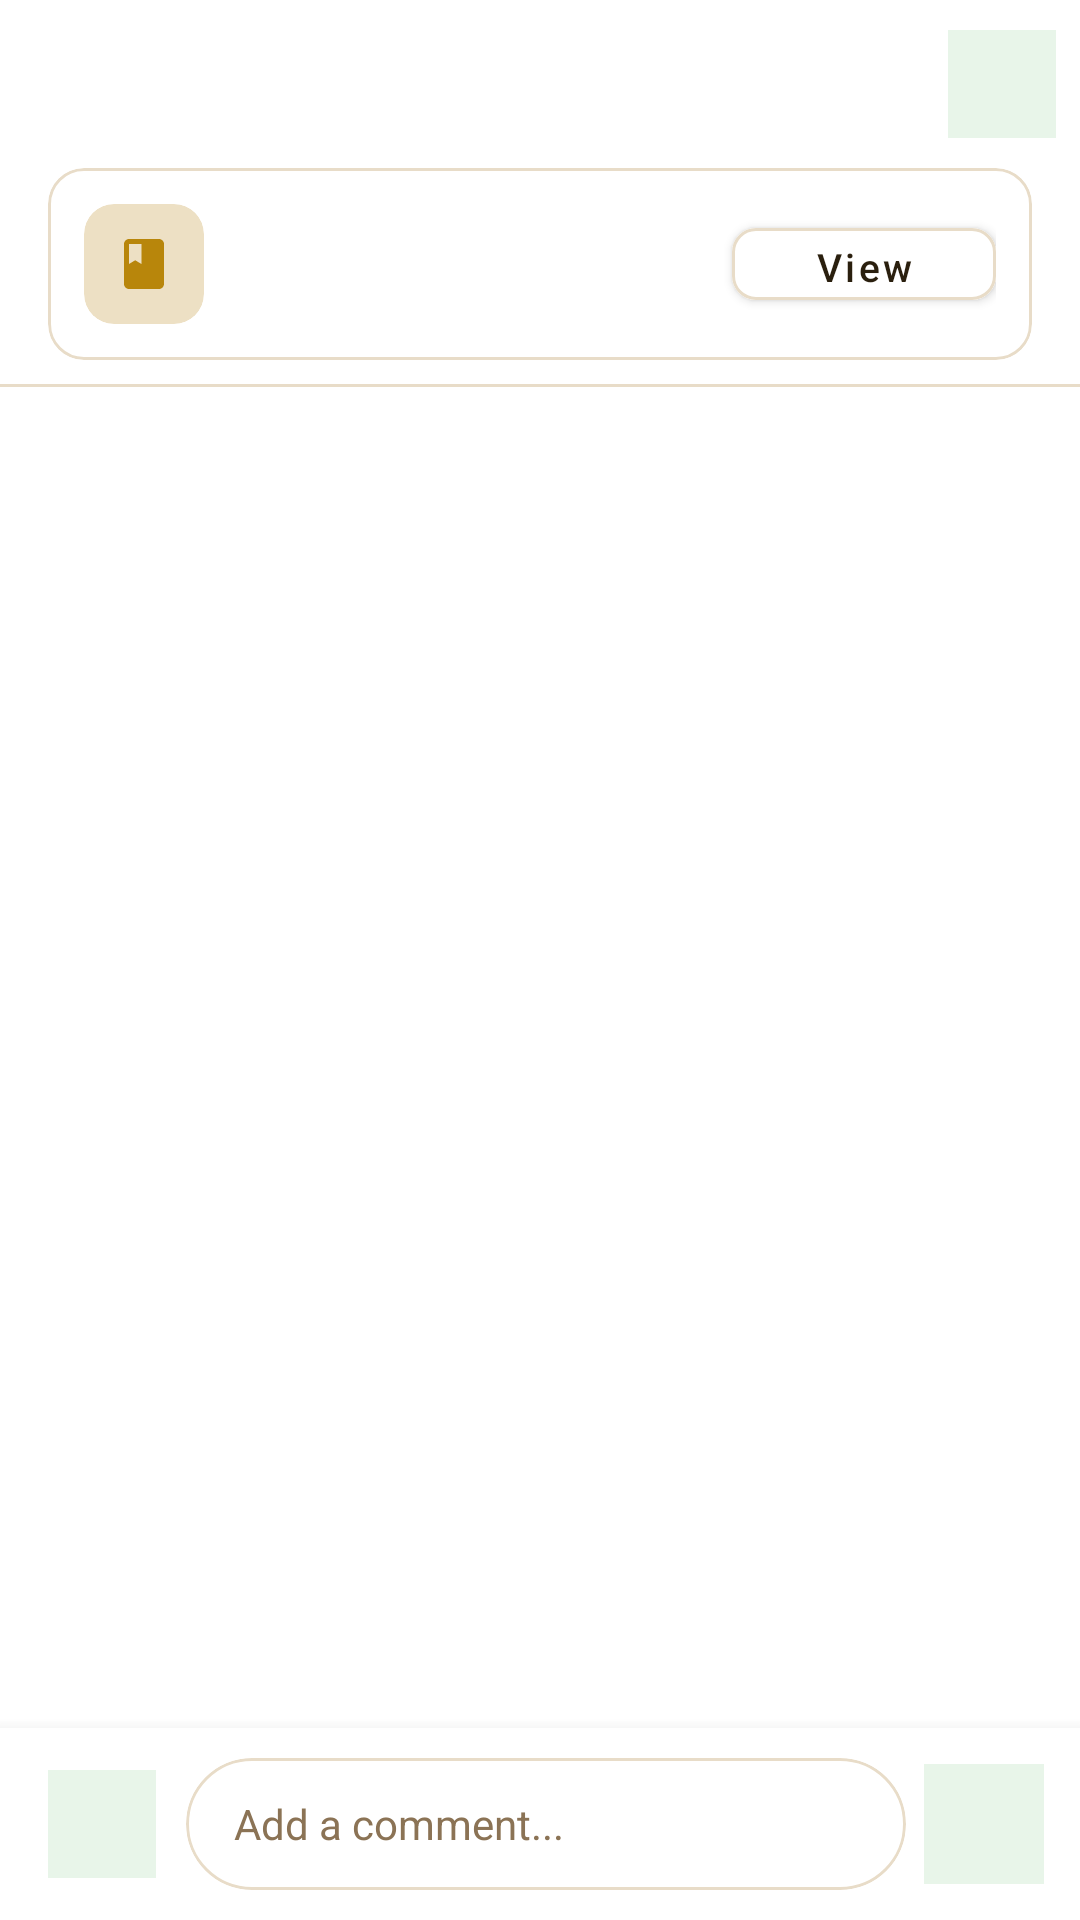

Produce the Android XML layout that renders to this screen, including the resource entries it uses.
<!-- AndroidManifest.xml: activity theme Theme.Prophets_Scroll -->
<!-- res/layout/activity_comments.xml -->
<?xml version="1.0" encoding="utf-8"?>
<androidx.coordinatorlayout.widget.CoordinatorLayout
    xmlns:android="http://schemas.android.com/apk/res/android"
    xmlns:app="http://schemas.android.com/apk/res-auto"
    xmlns:tools="http://schemas.android.com/tools"
    android:layout_width="match_parent"
    android:layout_height="match_parent"
    android:background="@color/feature_card_bg">

    
    <com.google.android.material.appbar.AppBarLayout
        android:id="@+id/appBarLayout"
        android:layout_width="match_parent"
        android:layout_height="wrap_content"
        android:background="@color/feature_card_bg"
        app:elevation="0dp">

        <androidx.appcompat.widget.Toolbar
            android:id="@+id/toolbar"
            android:layout_width="match_parent"
            android:layout_height="?attr/actionBarSize"
            android:paddingStart="4dp"
            android:paddingEnd="8dp">

            
            <ImageButton
                android:id="@+id/btnBack"
                android:layout_width="40dp"
                android:layout_height="40dp"
                android:background="?attr/selectableItemBackgroundBorderless"
                android:contentDescription="Back"
                android:src="@drawable/ic_arrow_back"
                app:tint="@color/text_primary" />

            
            <TextView
                android:layout_width="0dp"
                android:layout_height="wrap_content"
                android:layout_marginStart="8dp"
                android:layout_weight="1"
                android:fontFamily="sans-serif-medium"
                android:text="Comments"
                android:textColor="@color/text_primary"
                android:textSize="20sp" />

            
            <TextView
                android:id="@+id/tvCommentCount"
                android:layout_width="36dp"
                android:layout_height="36dp"
                android:layout_gravity="end|center_vertical"
                android:background="@color/icon_bible"
                android:gravity="center"
                android:fontFamily="sans-serif-medium"
                android:textColor="@color/icon_bible_tint"
                android:textSize="13sp"
                tools:text="12" />

        </androidx.appcompat.widget.Toolbar>

        
        <com.google.android.material.card.MaterialCardView
            android:id="@+id/cardDevotionalRef"
            android:layout_width="match_parent"
            android:layout_height="wrap_content"
            android:layout_marginStart="16dp"
            android:layout_marginEnd="16dp"
            android:layout_marginBottom="8dp"
            android:clickable="true"
            android:focusable="true"
            app:cardBackgroundColor="@color/feature_card_bg"
            app:cardCornerRadius="12dp"
            app:cardElevation="0dp"
            app:strokeColor="@color/card_border"
            app:strokeWidth="1dp">

            <LinearLayout
                android:layout_width="match_parent"
                android:layout_height="wrap_content"
                android:gravity="center_vertical"
                android:orientation="horizontal"
                android:padding="12dp">

                
                <androidx.cardview.widget.CardView
                    android:layout_width="40dp"
                    android:layout_height="40dp"
                    app:cardBackgroundColor="@color/icon_devotionals"
                    app:cardCornerRadius="10dp"
                    app:cardElevation="0dp">

                    <ImageView
                        android:layout_width="20dp"
                        android:layout_height="20dp"
                        android:layout_gravity="center"
                        android:src="@drawable/ic_book"
                        app:tint="@color/icon_devotionals_tint" />

                </androidx.cardview.widget.CardView>

                
                <LinearLayout
                    android:layout_width="0dp"
                    android:layout_height="wrap_content"
                    android:layout_marginStart="12dp"
                    android:layout_weight="1"
                    android:orientation="vertical">

                    <TextView
                        android:id="@+id/tvRefTitle"
                        android:layout_width="match_parent"
                        android:layout_height="wrap_content"
                        android:fontFamily="sans-serif-medium"
                        android:textColor="@color/text_primary"
                        android:textSize="14sp"
                        android:maxLines="1"
                        android:ellipsize="end"
                        tools:text="Walking in Faith" />

                    <TextView
                        android:id="@+id/tvRefMeta"
                        android:layout_width="wrap_content"
                        android:layout_height="wrap_content"
                        android:layout_marginTop="2dp"
                        android:textColor="@color/text_hint"
                        android:textSize="12sp"
                        tools:text="May 25, 2026 • Faith" />

                </LinearLayout>

                
                <com.google.android.material.button.MaterialButton
                    android:id="@+id/btnViewDevotional"
                    android:layout_width="wrap_content"
                    android:layout_height="36dp"
                    android:text="View"
                    android:textAllCaps="false"
                    android:textSize="13sp"
                    android:textColor="@color/text_primary"
                    app:cornerRadius="8dp"
                    app:strokeColor="@color/card_border"
                    app:strokeWidth="1dp"
                    android:backgroundTint="@color/feature_card_bg" />

            </LinearLayout>

        </com.google.android.material.card.MaterialCardView>

        
        <View
            android:layout_width="match_parent"
            android:layout_height="1dp"
            android:background="@color/card_border" />

    </com.google.android.material.appbar.AppBarLayout>

    
    <androidx.recyclerview.widget.RecyclerView
        android:id="@+id/recyclerComments"
        android:layout_width="match_parent"
        android:layout_height="match_parent"
        android:clipToPadding="false"
        android:paddingStart="16dp"
        android:paddingEnd="16dp"
        android:paddingTop="8dp"
        android:paddingBottom="80dp"
        app:layout_behavior="@string/appbar_scrolling_view_behavior"
        tools:itemCount="5"
        tools:listitem="@layout/item_comment" />

    
    <LinearLayout
        android:id="@+id/layoutCommentInput"
        android:layout_width="match_parent"
        android:layout_height="wrap_content"
        android:layout_gravity="bottom"
        android:background="@color/feature_card_bg"
        android:elevation="8dp"
        android:gravity="center_vertical"
        android:orientation="horizontal"
        android:paddingStart="16dp"
        android:paddingEnd="12dp"
        android:paddingTop="10dp"
        android:paddingBottom="10dp">

        
        <TextView
            android:id="@+id/tvMyAvatar"
            android:layout_width="36dp"
            android:layout_height="36dp"
            android:gravity="center"
            android:fontFamily="sans-serif-medium"
            android:textColor="@color/text_white"
            android:textSize="13sp"
            android:background="@color/icon_bible"
            tools:text="MW" />

        
        <com.google.android.material.card.MaterialCardView
            android:layout_width="0dp"
            android:layout_height="44dp"
            android:layout_weight="1"
            android:layout_marginStart="10dp"
            app:cardBackgroundColor="@color/feature_card_bg"
            app:cardCornerRadius="22dp"
            app:cardElevation="0dp"
            app:strokeColor="@color/card_border"
            app:strokeWidth="1dp">

            <EditText
                android:id="@+id/etComment"
                android:layout_width="match_parent"
                android:layout_height="match_parent"
                android:background="@android:color/transparent"
                android:gravity="center_vertical"
                android:hint="Add a comment..."
                android:textColorHint="@color/text_hint"
                android:textColor="@color/text_primary"
                android:textSize="14sp"
                android:paddingStart="16dp"
                android:paddingEnd="16dp"
                android:imeOptions="actionSend"
                android:inputType="textMultiLine"
                android:maxLines="3" />

        </com.google.android.material.card.MaterialCardView>

        
        <ImageButton
            android:id="@+id/btnSendComment"
            android:layout_width="40dp"
            android:layout_height="40dp"
            android:layout_marginStart="6dp"
            android:background="@color/icon_bible"
            android:contentDescription="Send comment"
            android:src="@drawable/ic_send"
            app:tint="@color/text_white" />

    </LinearLayout>

</androidx.coordinatorlayout.widget.CoordinatorLayout>
<!-- res/layout/item_comment.xml (included above) -->
<?xml version="1.0" encoding="utf-8"?>
<LinearLayout
    xmlns:android="http://schemas.android.com/apk/res/android"
    xmlns:app="http://schemas.android.com/apk/res-auto"
    xmlns:tools="http://schemas.android.com/tools"
    android:layout_width="match_parent"
    android:layout_height="wrap_content"
    android:orientation="horizontal"
    android:padding="12dp">

    
    <TextView
        android:id="@+id/tvAvatar"
        android:layout_width="40dp"
        android:layout_height="40dp"
        android:gravity="center"
        android:fontFamily="sans-serif-medium"
        android:textColor="@color/text_white"
        android:textSize="14sp"
        android:background="@color/icon_bible"
        tools:text="SK" />

    
    <LinearLayout
        android:layout_width="0dp"
        android:layout_height="wrap_content"
        android:layout_weight="1"
        android:layout_marginStart="12dp"
        android:orientation="vertical">

        
        <LinearLayout
            android:layout_width="match_parent"
            android:layout_height="wrap_content"
            android:orientation="horizontal"
            android:gravity="center_vertical">

            <TextView
                android:id="@+id/tvCommenterName"
                android:layout_width="0dp"
                android:layout_height="wrap_content"
                android:layout_weight="1"
                android:fontFamily="sans-serif-medium"
                android:textColor="@color/text_primary"
                android:textSize="14sp"
                tools:text="Sarah Kimani" />

            <TextView
                android:id="@+id/tvTimestamp"
                android:layout_width="wrap_content"
                android:layout_height="wrap_content"
                android:textColor="@color/text_hint"
                android:textSize="12sp"
                tools:text="2h ago" />

        </LinearLayout>

        
        <TextView
            android:id="@+id/tvCommentText"
            android:layout_width="match_parent"
            android:layout_height="wrap_content"
            android:layout_marginTop="4dp"
            android:textColor="@color/text_secondary"
            android:textSize="14sp"
            android:lineSpacingExtra="2dp"
            tools:text="This message really spoke to me today. Thank you for sharing!" />

        
        <LinearLayout
            android:layout_width="wrap_content"
            android:layout_height="wrap_content"
            android:layout_marginTop="8dp"
            android:orientation="horizontal"
            android:gravity="center_vertical">

            
            <ImageButton
                android:id="@+id/btnLike"
                android:layout_width="20dp"
                android:layout_height="20dp"
                android:background="@android:color/transparent"
                android:src="@drawable/ic_favorite"
                android:contentDescription="Like"
                app:tint="@color/text_hint" />

            <TextView
                android:id="@+id/tvLikeCount"
                android:layout_width="wrap_content"
                android:layout_height="wrap_content"
                android:layout_marginStart="4dp"
                android:textColor="@color/text_hint"
                android:textSize="12sp"
                tools:text="5" />

            
            <TextView
                android:id="@+id/btnReply"
                android:layout_width="wrap_content"
                android:layout_height="wrap_content"
                android:layout_marginStart="16dp"
                android:text="Reply"
                android:textColor="@color/text_hint"
                android:textSize="12sp"
                android:fontFamily="sans-serif-medium"
                android:background="?attr/selectableItemBackground"
                android:padding="4dp" />

        </LinearLayout>

    </LinearLayout>

</LinearLayout>
<!-- resources referenced by this layout -->
<resources>
  <color name="card_border">#E8DCC8</color>
  <color name="feature_card_bg">#FFFFFF</color>
  <color name="icon_bible">#E8F5E9</color>
  <color name="icon_bible_tint">#2E7D32</color>
  <color name="icon_devotionals">#EDE0C4</color>
  <color name="icon_devotionals_tint">#B8860B</color>
  <color name="text_hint">#8B7355</color>
  <color name="text_primary">#2A1F0E</color>
  <color name="text_secondary">#5C4A2A</color>
  <color name="text_white">#FFFFFF</color>
  <!-- drawable ic_book (drawable) -->
  <vector xmlns:android="http://schemas.android.com/apk/res/android"
      android:width="24dp" android:height="24dp"
      android:viewportWidth="24" android:viewportHeight="24">
      <path android:fillColor="@android:color/white"
          android:pathData="M18,2H6c-1.1,0 -2,0.9 -2,2v16c0,1.1 0.9,2 2,2h12c1.1,0 2,-0.9 2,-2V4c0,-1.1 -0.9,-2 -2,-2zM6,4h5v8l-2.5,-1.5L6,12V4z"/>
  </vector>
  <color name="gold_primary">#DAA520</color>
  <color name="gold_dark">#B8860B</color>
  <color name="bronze">#CD7F32</color>
  <color name="copper">#B87333</color>
  <color name="home_background">#F5F1EA</color>
  <color name="error_red">#E24B4A</color>
  <style name="Prophets_Scroll.AppBar" parent="Widget.MaterialComponents.Toolbar">
          <item name="android:background">@color/home_background</item>
          <item name="titleTextColor">@color/text_primary</item>
          <item name="subtitleTextColor">@color/text_hint</item>
      </style>
  <style name="Prophets_Scroll.BottomNav" parent="Widget.MaterialComponents.BottomNavigationView">
          <item name="android:background">@color/feature_card_bg</item>
          <item name="itemIconTint">@color/bottom_nav_tint</item>
          <item name="itemTextColor">@color/bottom_nav_tint</item>
          <item name="elevation">8dp</item>
      </style>
  <style name="Prophets_Scroll.Card" parent="Widget.MaterialComponents.CardView">
          <item name="cardBackgroundColor">@color/feature_card_bg</item>
          <item name="cardCornerRadius">20dp</item>
          <item name="cardElevation">0dp</item>
          <item name="strokeColor">@color/card_border</item>
          <item name="strokeWidth">1dp</item>
      </style>
  <style name="Prophets_Scroll.Button" parent="Widget.MaterialComponents.Button">
          <item name="backgroundTint">@color/gold_primary</item>
          <item name="android:textColor">@color/text_white</item>
          <item name="cornerRadius">12dp</item>
      </style>
  <style name="ShapeAppearance.Prophets_Scroll.Medium" parent="">
          <item name="cornerFamily">rounded</item>
          <item name="cornerSize">12dp</item>
      </style>
  <style name="ShapeAppearance.Prophets_Scroll.Large" parent="">
          <item name="cornerFamily">rounded</item>
          <item name="cornerSize">20dp</item>
      </style>
  <color name="bottom_nav_tint">#B8860B</color>
</resources>
